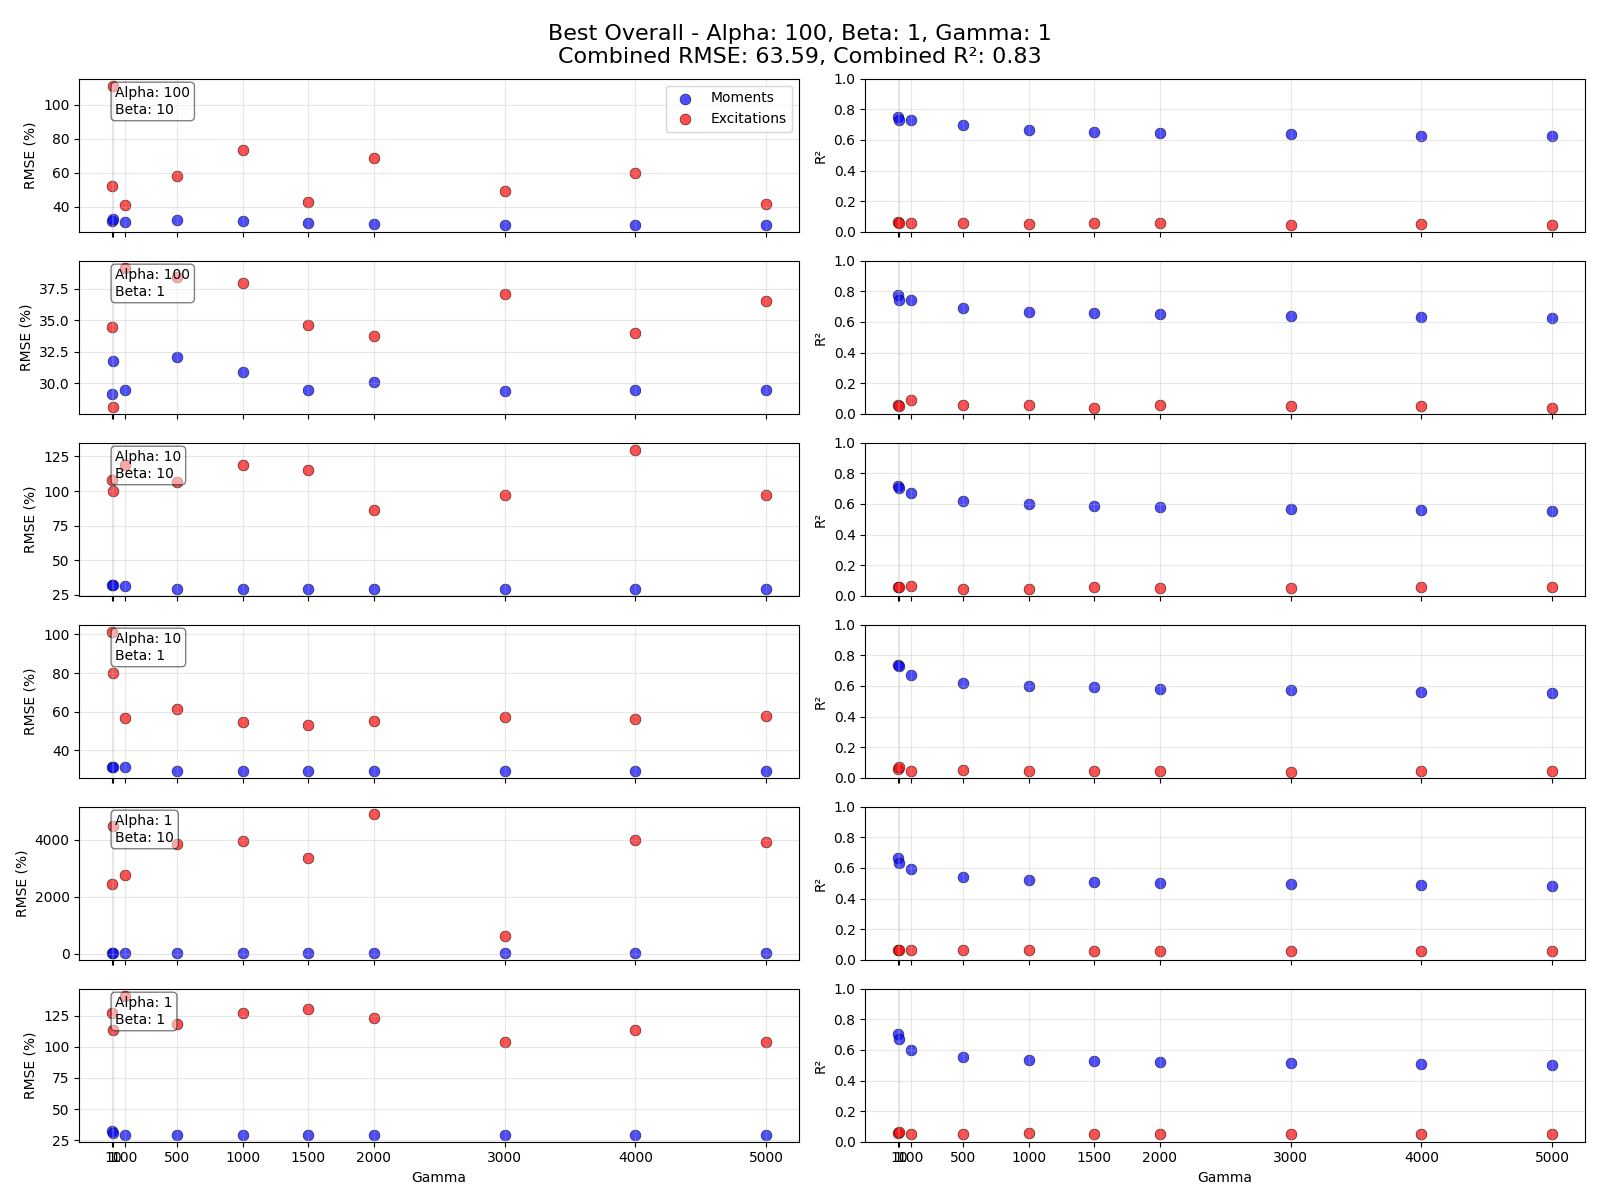

The table this chart was drawn from, first rows:
Alpha, Beta, Gamma, RMSE_Moments, R2_Moments, RMSE_Excitations, R2_Excitations
100, 10, 1, 31.6, 0.7466, 52.1, 0.06108
100, 10, 10, 32.57, 0.7319, 111.2, 0.0558
100, 10, 100, 31.28, 0.7315, 40.81, 0.05745
100, 10, 1000, 31.43, 0.6663, 73.32, 0.04886
100, 10, 1500, 30.39, 0.654, 42.7, 0.05556
100, 10, 2000, 29.8, 0.6455, 68.95, 0.05849
100, 10, 3000, 29.41, 0.6391, 49.54, 0.04535
100, 10, 4000, 29.42, 0.6264, 59.8, 0.04717
100, 10, 500, 32.01, 0.6961, 57.95, 0.05603
100, 10, 5000, 29.43, 0.6278, 41.72, 0.04305
100, 1, 1, 29.1, 0.7768, 34.49, 0.05449
100, 1, 10, 31.78, 0.7436, 28.13, 0.05114
100, 1, 100, 29.48, 0.7416, 39.16, 0.09283
100, 1, 1000, 30.91, 0.6665, 37.97, 0.05452
100, 1, 1500, 29.49, 0.6601, 34.58, 0.03487
100, 1, 2000, 30.07, 0.6489, 33.76, 0.05478
100, 1, 3000, 29.41, 0.6385, 37.05, 0.04929
100, 1, 4000, 29.42, 0.6323, 34.02, 0.05121
100, 1, 500, 32.09, 0.6934, 38.44, 0.0547
100, 1, 5000, 29.43, 0.6268, 36.53, 0.03847
10, 10, 1, 32.2, 0.7143, 107.7, 0.05834
10, 10, 10, 32.21, 0.7054, 100, 0.0558
10, 10, 100, 31.15, 0.6736, 119, 0.06076
10, 10, 1000, 29.44, 0.6023, 118.6, 0.0466
10, 10, 1500, 29.45, 0.588, 115.2, 0.05465
10, 10, 2000, 29.45, 0.5801, 86.08, 0.05274
10, 10, 3000, 29.45, 0.567, 97.28, 0.05298
10, 10, 4000, 29.45, 0.5586, 129.9, 0.05453
10, 10, 500, 29.43, 0.6182, 106.6, 0.04705
10, 10, 5000, 29.45, 0.5528, 96.88, 0.05442
10, 1, 1, 31.4, 0.7348, 101.4, 0.05945
10, 1, 10, 31.26, 0.7288, 79.87, 0.06926
10, 1, 100, 31.42, 0.6733, 56.53, 0.04592
10, 1, 1000, 29.44, 0.6013, 54.66, 0.04525
10, 1, 1500, 29.45, 0.5903, 53.01, 0.04561
10, 1, 2000, 29.45, 0.5823, 55.23, 0.04119
10, 1, 3000, 29.45, 0.5707, 57.12, 0.03985
10, 1, 4000, 29.45, 0.5611, 56.09, 0.04196
10, 1, 500, 29.43, 0.6193, 61.64, 0.04743
10, 1, 5000, 29.45, 0.5556, 57.59, 0.04183
1, 10, 1, 30.81, 0.6655, 2441, 0.0634
1, 10, 10, 30.1, 0.6342, 4500, 0.06108
1, 10, 100, 29.45, 0.5938, 2783, 0.06262
1, 10, 1000, 29.45, 0.5212, 3968, 0.06103
1, 10, 1500, 29.45, 0.51, 3358, 0.05962
1, 10, 2000, 29.45, 0.5015, 4924, 0.05988
1, 10, 3000, 29.45, 0.4918, 604.6, 0.05943
1, 10, 4000, 29.45, 0.4854, 3997, 0.06004
1, 10, 500, 29.45, 0.5439, 3844, 0.06192
1, 10, 5000, 29.45, 0.4806, 3937, 0.05958
1, 1, 1, 32.21, 0.7061, 127, 0.05668
1, 1, 10, 31.15, 0.6732, 113.2, 0.06101
1, 1, 100, 29.44, 0.6021, 140.9, 0.04787
1, 1, 1000, 29.45, 0.5322, 126.8, 0.05421
1, 1, 1500, 29.45, 0.529, 130.1, 0.05262
1, 1, 2000, 29.45, 0.5228, 123, 0.05044
1, 1, 3000, 29.45, 0.5151, 103.7, 0.05039
1, 1, 4000, 29.45, 0.5074, 113.4, 0.05023
1, 1, 500, 29.45, 0.5525, 118.1, 0.05356
1, 1, 5000, 29.45, 0.5039, 103.5, 0.05104
